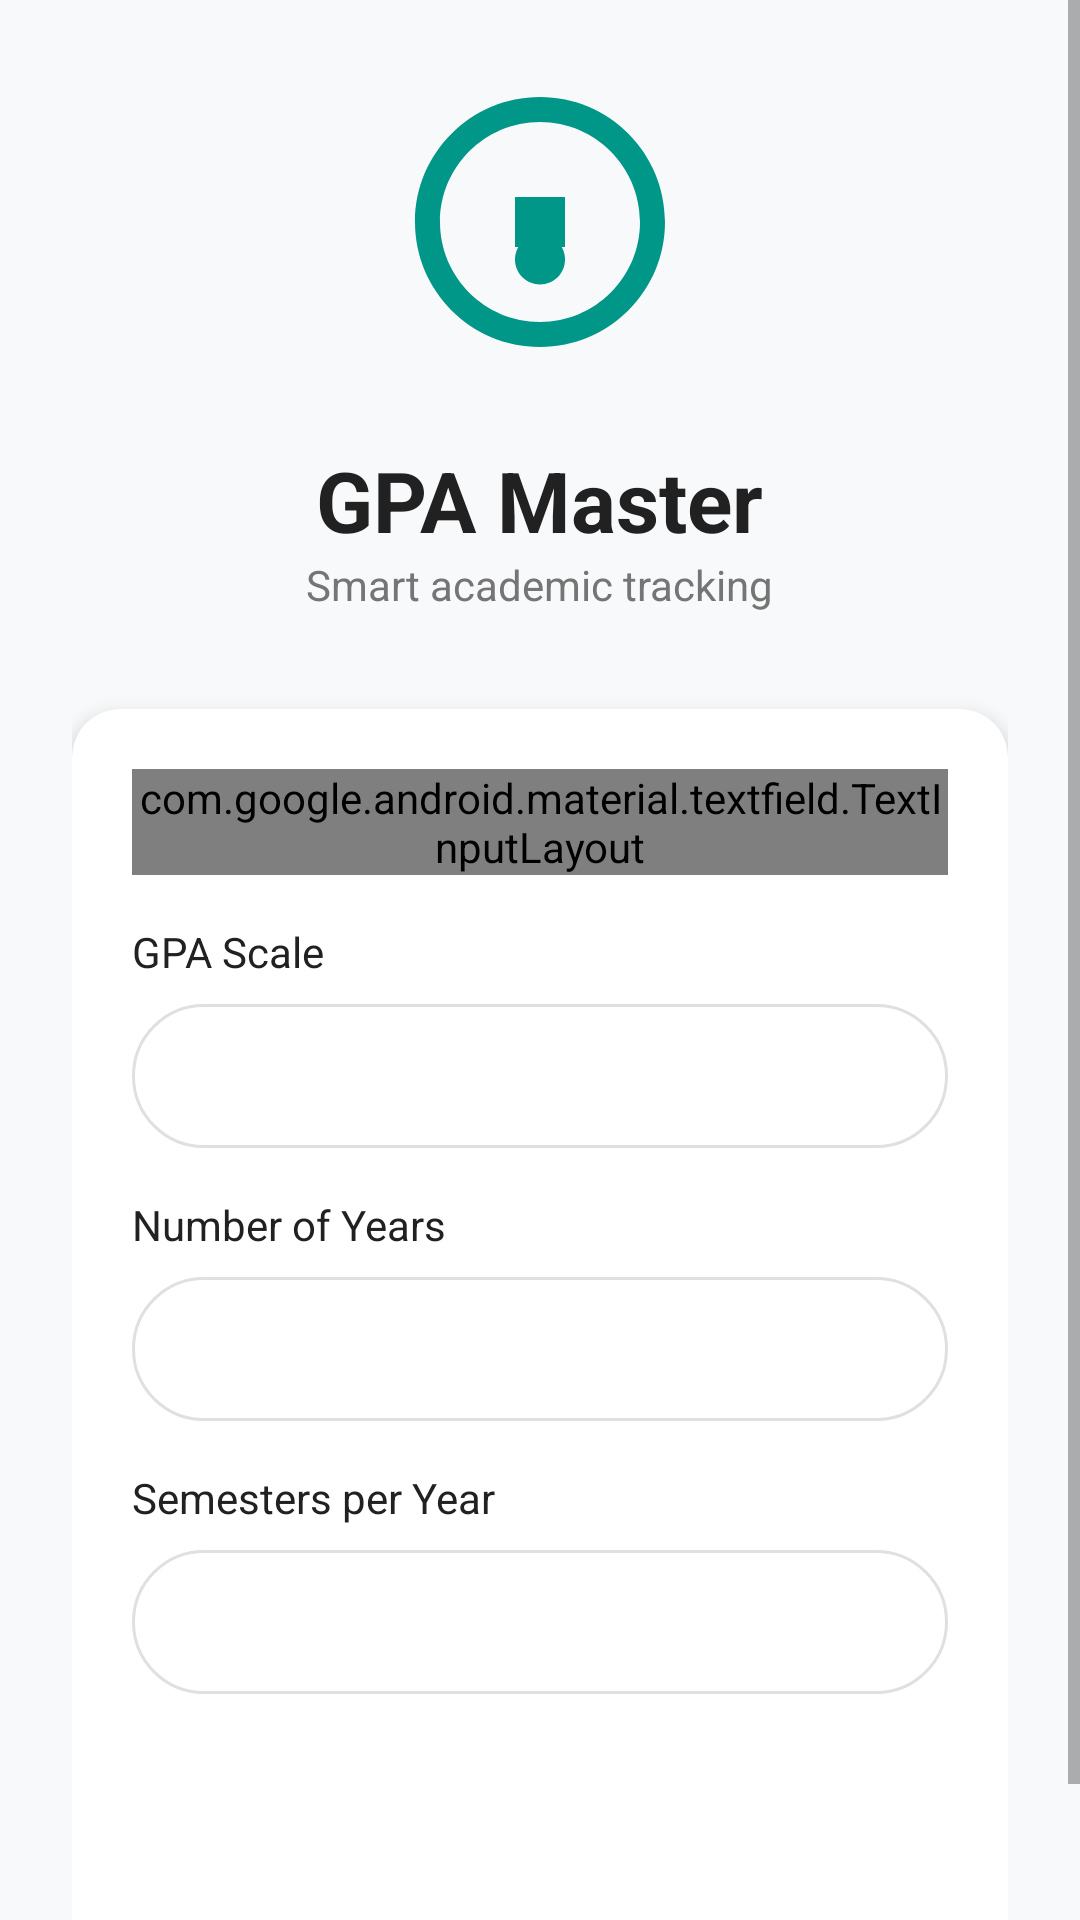

Reconstruct the res/layout file that produces this screen, plus the resources it refers to.
<!-- AndroidManifest.xml: application theme Theme.AppCompat.Light.NoActionBar -->
<!-- res/layout/activity_setup.xml -->
<?xml version="1.0" encoding="utf-8"?>
<ScrollView xmlns:android="http://schemas.android.com/apk/res/android"
    xmlns:app="http://schemas.android.com/apk/res-auto"
    android:background="@color/background"
    android:layout_width="match_parent"
    android:layout_height="match_parent">

    <LinearLayout
        android:padding="24dp"
        android:orientation="vertical"
        android:layout_width="match_parent"
        android:layout_height="wrap_content">

        <ImageView
            android:layout_width="100dp"
            android:layout_height="100dp"
            android:layout_gravity="center"
            android:layout_marginBottom="24dp"
            android:src="@drawable/ic_gpa"
            app:tint="@color/primary" />

        <TextView
            android:text="GPA Master"
            android:textSize="28sp"
            android:textStyle="bold"
            android:textColor="@color/text_primary"
            android:layout_gravity="center"
            android:layout_width="wrap_content"
            android:layout_height="wrap_content"/>

        <TextView
            android:text="Smart academic tracking"
            android:textColor="@color/text_secondary"
            android:layout_gravity="center"
            android:layout_marginBottom="32dp"
            android:layout_width="wrap_content"
            android:layout_height="wrap_content"/>

        
        <androidx.cardview.widget.CardView
            android:layout_width="match_parent"
            android:layout_height="wrap_content"
            app:cardCornerRadius="16dp"
            app:cardElevation="4dp">

            <LinearLayout
                android:padding="20dp"
                android:orientation="vertical"
                android:layout_width="match_parent"
                android:layout_height="wrap_content">

                <com.google.android.material.textfield.TextInputLayout
                    android:layout_width="match_parent"
                    android:layout_height="wrap_content"
                    android:hint="Your name"
                    style="@style/Widget.MaterialComponents.TextInputLayout.OutlinedBox">

                    <com.google.android.material.textfield.TextInputEditText
                        android:id="@+id/etName"
                        android:layout_width="match_parent"
                        android:layout_height="wrap_content"/>

                </com.google.android.material.textfield.TextInputLayout>

                <TextView
                    android:layout_width="wrap_content"
                    android:layout_height="wrap_content"
                    android:layout_marginTop="16dp"
                    android:layout_marginBottom="8dp"
                    android:text="GPA Scale"
                    android:textColor="@color/text_primary"
                    android:textSize="14sp" />

                <Spinner
                    android:id="@+id/spScale"
                    android:background="@drawable/field_bg"
                    android:layout_width="match_parent"
                    android:layout_height="wrap_content"
                    android:minHeight="48dp"/>

                <TextView
                    android:layout_width="wrap_content"
                    android:layout_height="wrap_content"
                    android:layout_marginTop="16dp"
                    android:layout_marginBottom="8dp"
                    android:text="Number of Years"
                    android:textColor="@color/text_primary"
                    android:textSize="14sp" />

                <Spinner
                    android:id="@+id/spYears"
                    android:background="@drawable/field_bg"
                    android:layout_width="match_parent"
                    android:layout_height="wrap_content"
                    android:minHeight="48dp"/>

                <TextView
                    android:layout_width="wrap_content"
                    android:layout_height="wrap_content"
                    android:layout_marginTop="16dp"
                    android:layout_marginBottom="8dp"
                    android:text="Semesters per Year"
                    android:textColor="@color/text_primary"
                    android:textSize="14sp" />

                <Spinner
                    android:id="@+id/spSemesters"
                    android:background="@drawable/field_bg"
                    android:layout_width="match_parent"
                    android:layout_height="wrap_content"
                    android:minHeight="48dp"/>

                <Button
                    android:id="@+id/btnSave"
                    android:text="Continue"
                    android:textColor="@android:color/white"
                    android:background="@drawable/primary_btn"
                    android:layout_marginTop="24dp"
                    android:layout_width="match_parent"
                    android:layout_height="56dp"/>

            </LinearLayout>
        </androidx.cardview.widget.CardView>

    </LinearLayout>
</ScrollView>
<!-- resources referenced by this layout -->
<resources>
  <color name="background">#F8F9FA</color>
  <color name="primary">#009688</color>
  <color name="text_primary">#212121</color>
  <color name="text_secondary">#757575</color>
  <!-- drawable field_bg (drawable) -->
  <?xml version="1.0" encoding="utf-8"?>
  <shape xmlns:android="http://schemas.android.com/apk/res/android">
      <solid android:color="@color/surface"/>
      <corners android:radius="50dp"/>
      <stroke
          android:color="@color/border"
          android:width="1dp"/>
      <padding
          android:left="12dp"
          android:top="12dp"
          android:right="12dp"
          android:bottom="12dp"/>
  </shape>
  <!-- drawable ic_gpa (drawable) -->
  <vector xmlns:android="http://schemas.android.com/apk/res/android"
      android:width="120dp"
      android:height="120dp"
      android:viewportWidth="24"
      android:viewportHeight="24">
      <path
          android:fillColor="@color/primary"
          android:pathData="M12,2C6.48,2 2,6.48 2,12s4.48,10 10,10 10,-4.48 10,-10S17.52,2 12,2zM12,20c-4.41,0 -8,-3.59 -8,-8s3.59,-8 8,-8 8,3.59 8,8 -3.59,8 -8,8z"/>
      <path
          android:fillColor="@color/primary"
          android:pathData="M12,17c1.1,0 2,-0.9 2,-2s-0.9,-2 -2,-2 -2,0.9 -2,2 0.9,2 2,2z"/>
      <path
          android:fillColor="@color/primary"
          android:pathData="M10,10h4v4h-4z"/>
  </vector>
  <color name="surface">#FFFFFF</color>
  <color name="border">#E0E0E0</color>
</resources>
